The GitHub repository enterprisewxt0704/wu contains a labelled image folder "images" with 4 categories: normal, notch, scratch, stain. Examples follow, each with its label.

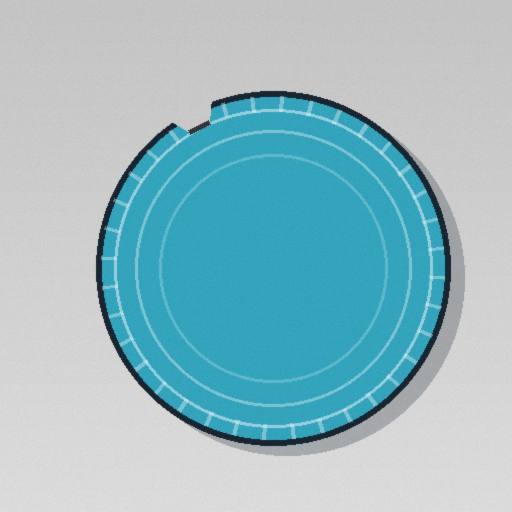
Label: notch

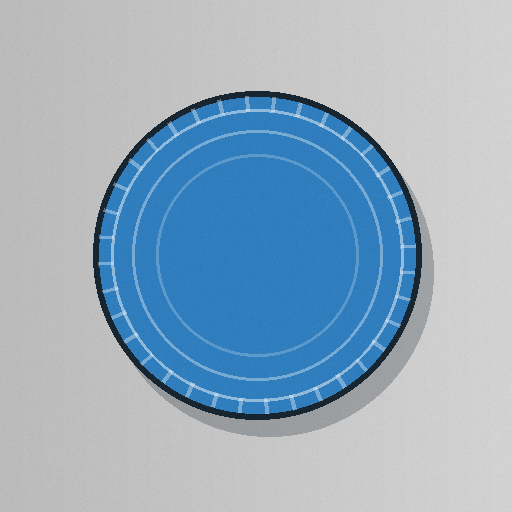
Label: normal

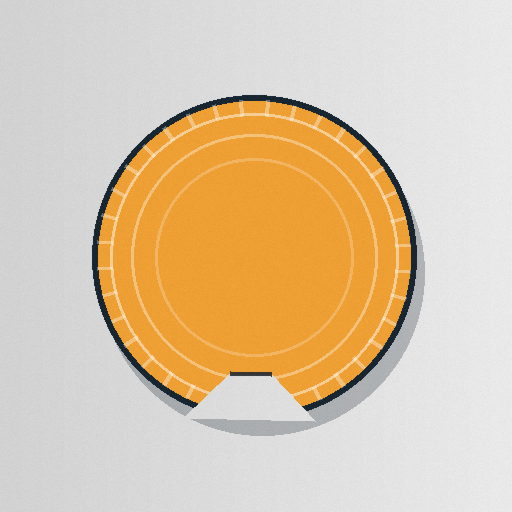
Label: notch

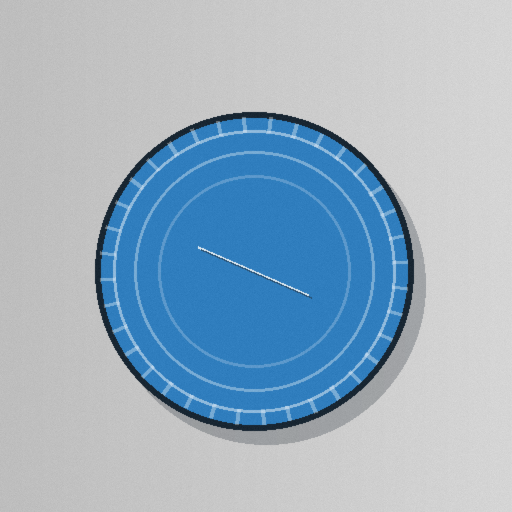
Label: scratch

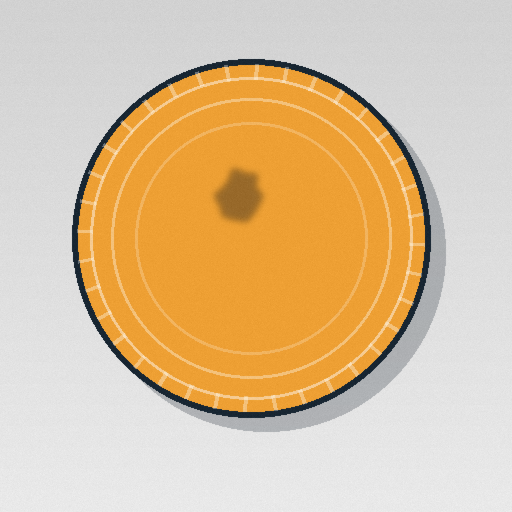
Label: stain

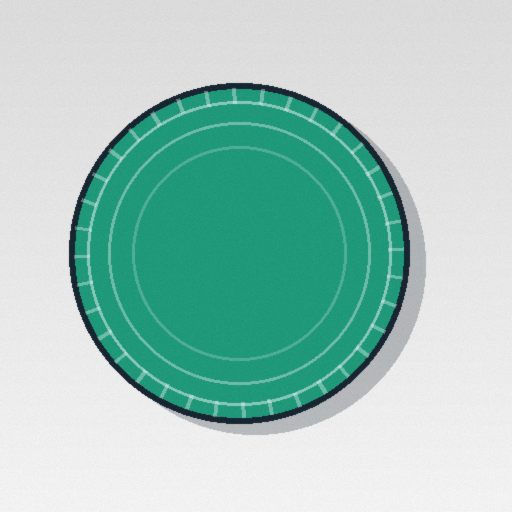
Label: normal
